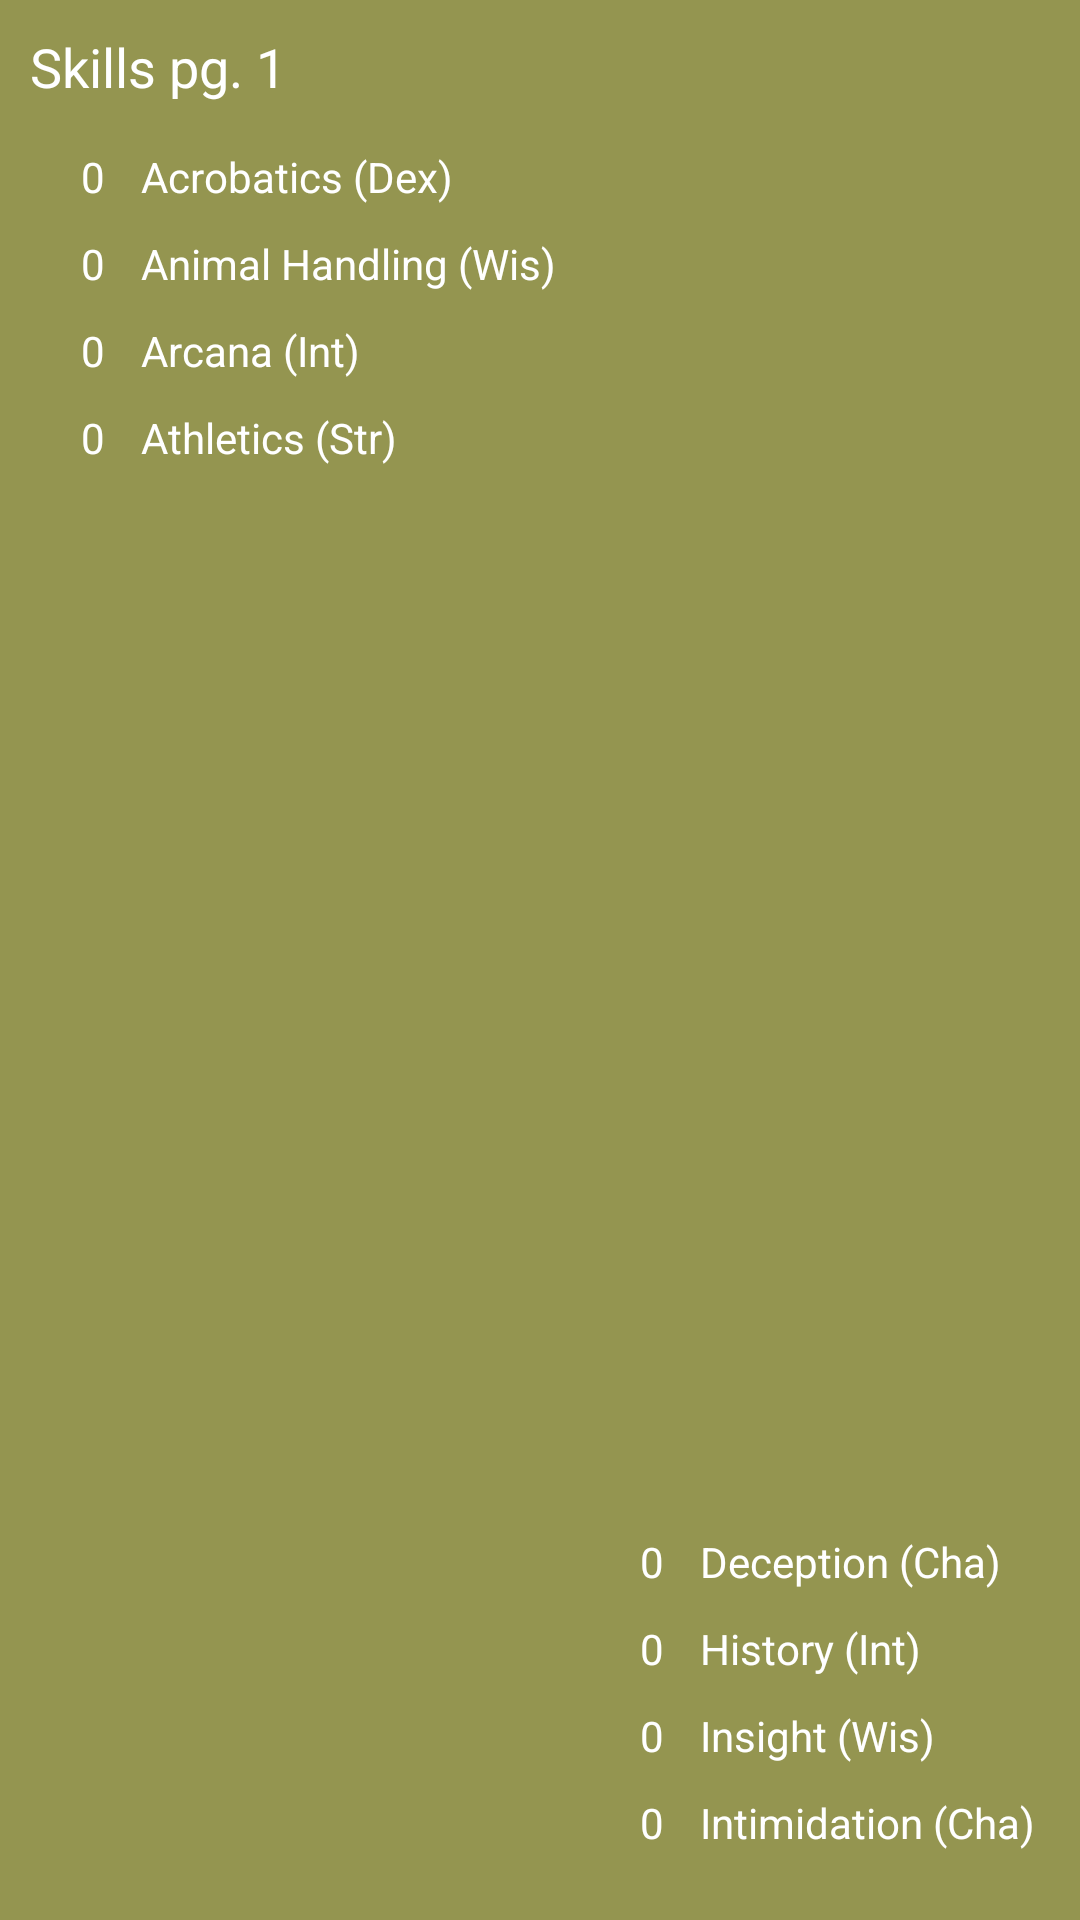

Produce the Android XML layout that renders to this screen, including the resource entries it uses.
<!-- AndroidManifest.xml: application theme Theme.FifthEditionCharacterBuilder -->
<!-- res/layout/fragment_stat_tab_1.xml -->
<?xml version="1.0" encoding="utf-8"?>
<androidx.constraintlayout.widget.ConstraintLayout xmlns:android="http://schemas.android.com/apk/res/android"
    xmlns:tools="http://schemas.android.com/tools"
    xmlns:app="http://schemas.android.com/apk/res-auto"
    android:id="@+id/main"
    android:layout_width="360dp"
    android:layout_height="180dp"
    android:background="@color/secondary"
    tools:context=".fragments.StatTab1Fragment">

    <LinearLayout
        android:layout_width="wrap_content"
        android:layout_height="wrap_content"
        android:layout_margin="10dp"
        android:orientation="vertical"
        app:layout_constraintTop_toTopOf="parent"
        app:layout_constraintStart_toStartOf="parent">
        <TextView
            android:layout_width="wrap_content"
            android:layout_height="wrap_content"
            android:text="@string/skills_tab_1"
            android:textSize="18sp"
            android:textColor="@color/white"
            />

        <LinearLayout
            android:layout_width="wrap_content"
            android:layout_height="wrap_content"
            android:layout_marginStart="10dp"
            android:layout_marginTop="15dp"
            android:orientation="horizontal"
            >

            <TextView
                android:id="@+id/acrobatic_Txt"
                android:layout_width="22dp"
                android:layout_height="wrap_content"
                android:layout_marginEnd="5dp"
                android:text="@string/default_value"
                android:textColor="@color/white"
                android:textAlignment="center"/>
            <TextView
                android:layout_width="wrap_content"
                android:layout_height="wrap_content"
                android:text="@string/acrobatics_skill_txt"
                android:textColor="@color/white"/>
        </LinearLayout>

        <LinearLayout
            android:layout_width="wrap_content"
            android:layout_height="wrap_content"
            android:layout_marginStart="10dp"
            android:layout_marginTop="10dp"
            android:orientation="horizontal"
            >

            <TextView
                android:id="@+id/animal_handling_txt"
                android:layout_width="22dp"
                android:layout_height="wrap_content"
                android:layout_marginEnd="5dp"
                android:text="@string/default_value"
                android:textColor="@color/white"
                android:textAlignment="center"/>
            <TextView
                android:layout_width="wrap_content"
                android:layout_height="wrap_content"
                android:text="@string/animal_handling_skill_txt"
                android:textColor="@color/white"/>
        </LinearLayout>

        <LinearLayout
            android:layout_width="wrap_content"
            android:layout_height="wrap_content"
            android:layout_marginStart="10dp"
            android:layout_marginTop="10dp"
            android:orientation="horizontal"
            >

            <TextView
                android:id="@+id/arcana_txt"
                android:layout_width="22dp"
                android:layout_height="wrap_content"
                android:layout_marginEnd="5dp"
                android:text="@string/default_value"
                android:textColor="@color/white"
                android:textAlignment="center"/>
            <TextView
                android:layout_width="wrap_content"
                android:layout_height="wrap_content"
                android:text="@string/arcana_skill_txt"
                android:textColor="@color/white"/>
        </LinearLayout>

        <LinearLayout
            android:layout_width="wrap_content"
            android:layout_height="wrap_content"
            android:layout_marginStart="10dp"
            android:layout_marginTop="10dp"
            android:orientation="horizontal"
            >

            <TextView
                android:id="@+id/athletic_txt"
                android:layout_width="22dp"
                android:layout_height="wrap_content"
                android:layout_marginEnd="5dp"
                android:text="@string/default_value"
                android:textColor="@color/white"
                android:textAlignment="center"/>
            <TextView
                android:layout_width="wrap_content"
                android:layout_height="wrap_content"
                android:text="@string/athletics_skill_txt"
                android:textColor="@color/white"/>
        </LinearLayout>
    </LinearLayout>

    <LinearLayout
        android:layout_width="wrap_content"
        android:layout_height="wrap_content"
        android:layout_marginEnd="15dp"
        android:layout_marginBottom="23dp"
        android:orientation="vertical"
        app:layout_constraintEnd_toEndOf="parent"
        app:layout_constraintBottom_toBottomOf="parent">
        <LinearLayout
            android:layout_width="wrap_content"
            android:layout_height="wrap_content"
            android:layout_marginStart="10dp"
            android:layout_marginTop="10dp"
            android:orientation="horizontal"
            >

            <TextView
                android:id="@+id/deception_txt"
                android:layout_width="22dp"
                android:layout_height="wrap_content"
                android:layout_marginEnd="5dp"
                android:text="@string/default_value"
                android:textColor="@color/white"
                android:textAlignment="center"/>
            <TextView
                android:layout_width="wrap_content"
                android:layout_height="wrap_content"
                android:text="@string/deception_skill_txt"
                android:textColor="@color/white"/>
        </LinearLayout>

        <LinearLayout
            android:layout_width="wrap_content"
            android:layout_height="wrap_content"
            android:layout_marginStart="10dp"
            android:layout_marginTop="10dp"
            android:orientation="horizontal"
            >

            <TextView
                android:id="@+id/history_txt"
                android:layout_width="22dp"
                android:layout_height="wrap_content"
                android:layout_marginEnd="5dp"
                android:text="@string/default_value"
                android:textColor="@color/white"
                android:textAlignment="center"/>
            <TextView
                android:layout_width="wrap_content"
                android:layout_height="wrap_content"
                android:text="@string/history_skill_txt"
                android:textColor="@color/white"/>
        </LinearLayout>

        <LinearLayout
            android:layout_width="wrap_content"
            android:layout_height="wrap_content"
            android:layout_marginStart="10dp"
            android:layout_marginTop="10dp"
            android:orientation="horizontal"
            >

            <TextView
                android:id="@+id/insight_txt"
                android:layout_width="22dp"
                android:layout_height="wrap_content"
                android:layout_marginEnd="5dp"
                android:text="@string/default_value"
                android:textColor="@color/white"
                android:textAlignment="center"/>
            <TextView
                android:layout_width="wrap_content"
                android:layout_height="wrap_content"
                android:text="@string/insight_skill_txt"
                android:textColor="@color/white"/>
        </LinearLayout>

        <LinearLayout
            android:layout_width="wrap_content"
            android:layout_height="wrap_content"
            android:layout_marginStart="10dp"
            android:layout_marginTop="10dp"
            android:orientation="horizontal"
            >

            <TextView
                android:id="@+id/intimidation_txt"
                android:layout_width="22dp"
                android:layout_height="wrap_content"
                android:layout_marginEnd="5dp"
                android:text="@string/default_value"
                android:textColor="@color/white"
                android:textAlignment="center"/>
            <TextView
                android:layout_width="wrap_content"
                android:layout_height="wrap_content"
                android:text="@string/intimidation_skill_txt"
                android:textColor="@color/white"/>
        </LinearLayout>
    </LinearLayout>
</androidx.constraintlayout.widget.ConstraintLayout>
<!-- resources referenced by this layout -->
<resources>
  <color name="secondary">#949550</color>
  <color name="white">#FFFFFFFF</color>
  <string name="acrobatics_skill_txt">Acrobatics (Dex)</string>
  <string name="animal_handling_skill_txt">Animal Handling (Wis)</string>
  <string name="arcana_skill_txt">Arcana (Int)</string>
  <string name="athletics_skill_txt">Athletics (Str)</string>
  <string name="deception_skill_txt">Deception (Cha)</string>
  <string name="default_value">0</string>
  <string name="history_skill_txt">History (Int)</string>
  <string name="insight_skill_txt">Insight (Wis)</string>
  <string name="intimidation_skill_txt">Intimidation (Cha)</string>
  <string name="skills_tab_1">Skills pg. 1</string>
  <style name="Theme.FifthEditionCharacterBuilder" parent="Base.Theme.FifthEditionCharacterBuilder" />
  <style name="Base.Theme.FifthEditionCharacterBuilder" parent="Theme.Material3.DayNight.NoActionBar">
          
          
      </style>
</resources>
